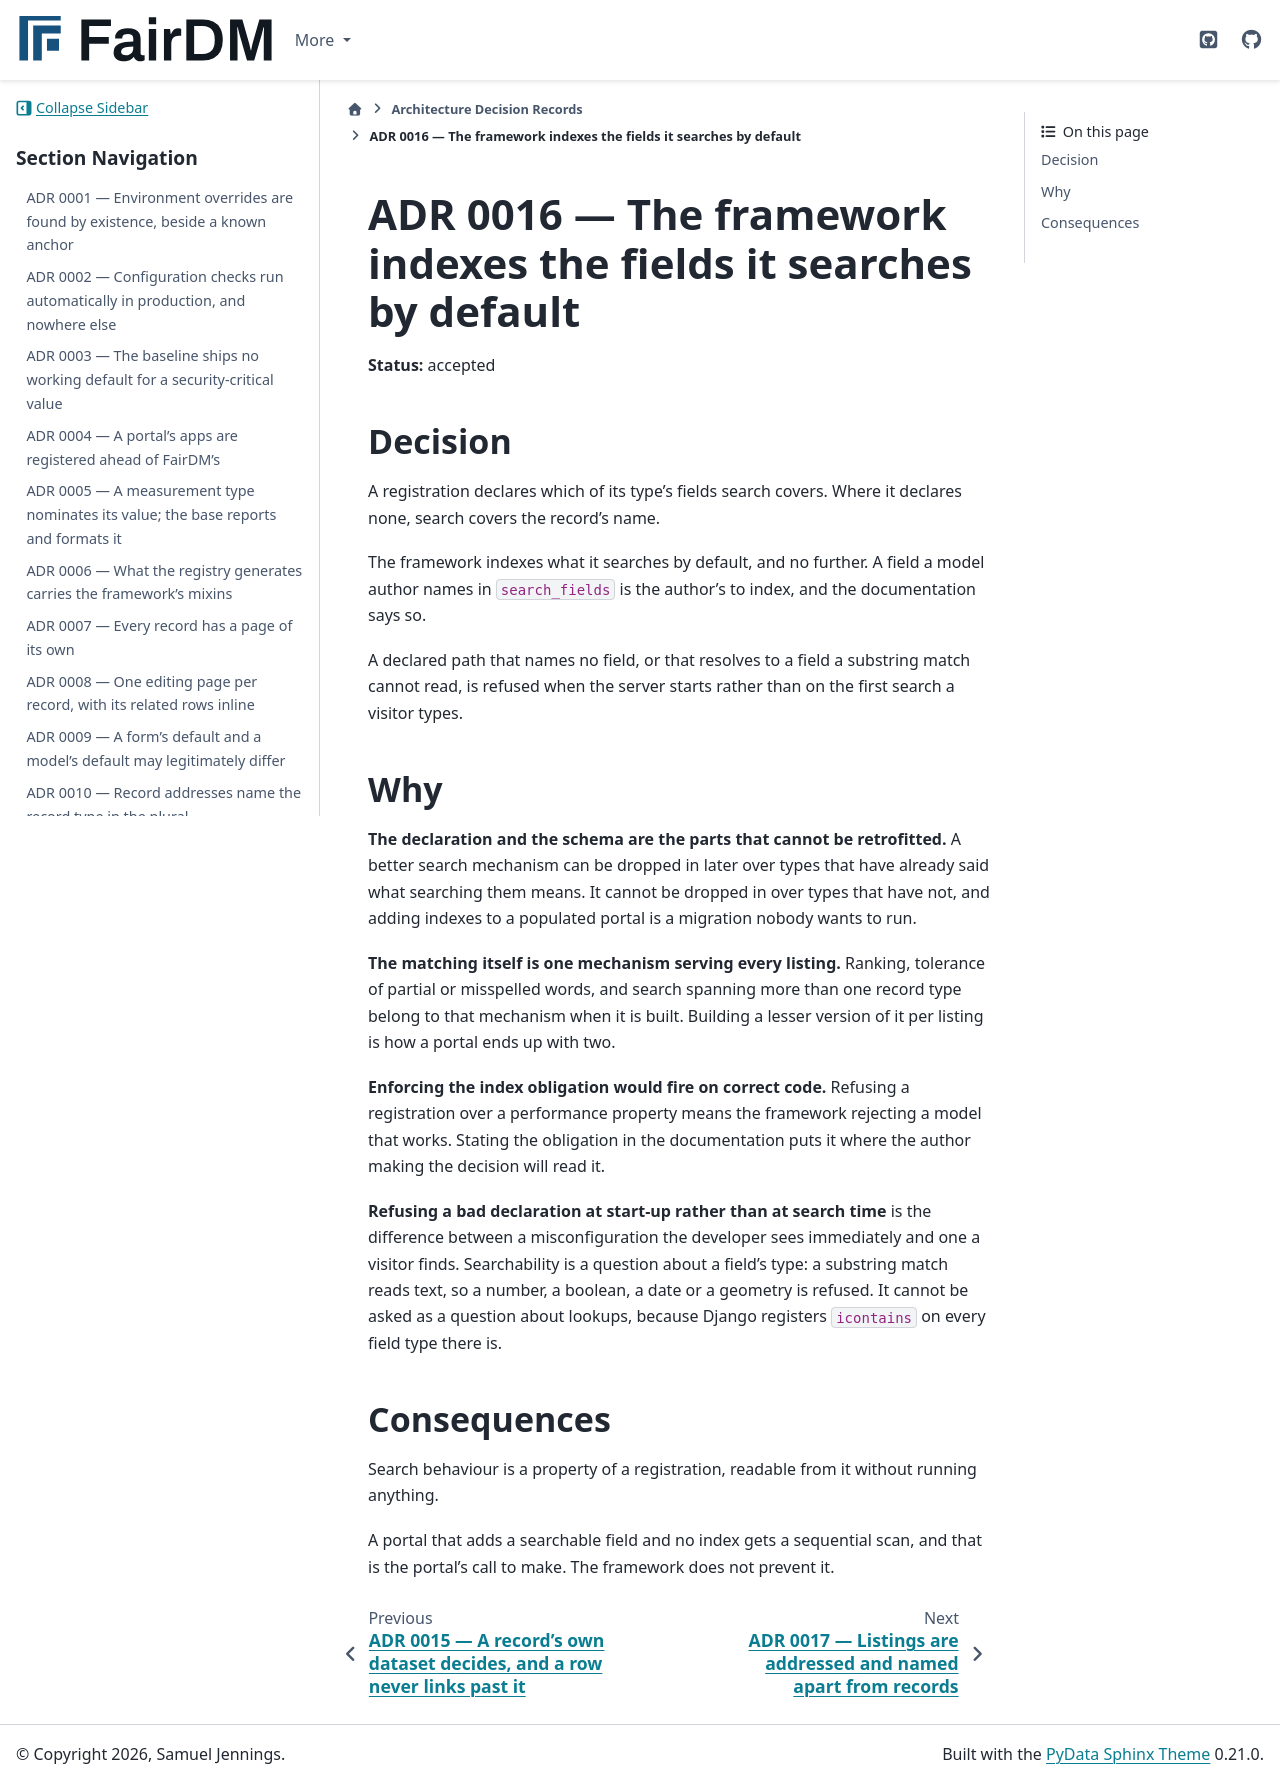

repository: FAIR-DM/fairdm · page: 0.4/adr/0016-the-framework-indexes-the-fields-it-searches-by-default.html · generator: sphinx

# ADR 0016 — The framework indexes the fields it searches by default

**Status:** accepted

## Decision

A registration declares which of its type's fields search covers. Where it declares none, search
covers the record's name.

The framework indexes what it searches by default, and no further. A field a model author names in
`search_fields` is the author's to index, and the documentation says so.

A declared path that names no field, or that resolves to a field a substring match cannot read, is
refused when the server starts rather than on the first search a visitor types.

## Why

**The declaration and the schema are the parts that cannot be retrofitted.** A better search
mechanism can be dropped in later over types that have already said what searching them means. It
cannot be dropped in over types that have not, and adding indexes to a populated portal is a
migration nobody wants to run.

**The matching itself is one mechanism serving every listing.** Ranking, tolerance of partial or
misspelled words, and search spanning more than one record type belong to that mechanism when it is
built. Building a lesser version of it per listing is how a portal ends up with two.

**Enforcing the index obligation would fire on correct code.** Refusing a registration over a
performance property means the framework rejecting a model that works. Stating the obligation in
the documentation puts it where the author making the decision will read it.

**Refusing a bad declaration at start-up rather than at search time** is the difference between a
misconfiguration the developer sees immediately and one a visitor finds. Searchability is a
question about a field's type: a substring match reads text, so a number, a boolean, a date or a
geometry is refused. It cannot be asked as a question about lookups, because Django registers
`icontains` on every field type there is.

## Consequences

Search behaviour is a property of a registration, readable from it without running anything.

A portal that adds a searchable field and no index gets a sequential scan, and that is the portal's
call to make. The framework does not prevent it.
